Labelled photos from "data", an image-classification folder in ronit-singh-snow/vgram-rice-prediction. The possible labels are: broken rice, chintu rice, jeera battis rice, sona masoori rice.

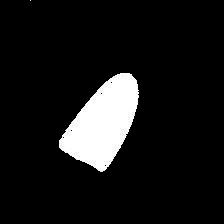
Label: broken rice

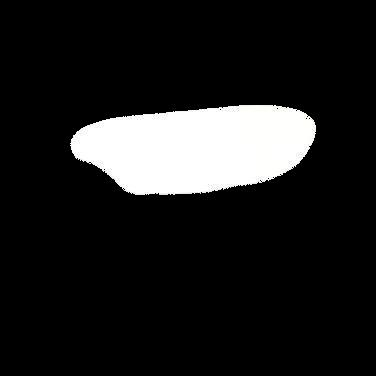
Label: chintu rice

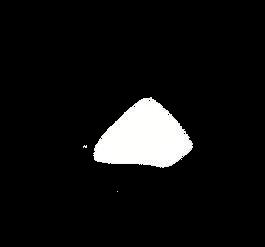
Label: broken rice

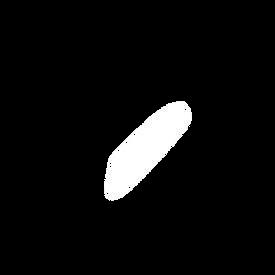
Label: chintu rice

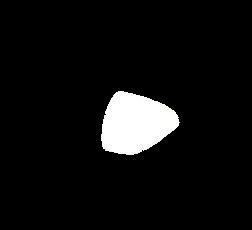
Label: broken rice

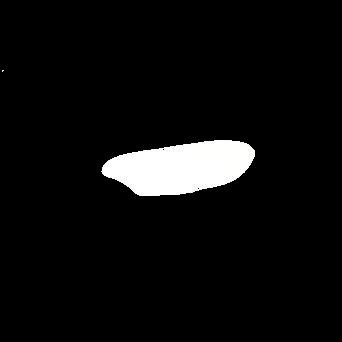
Label: chintu rice
